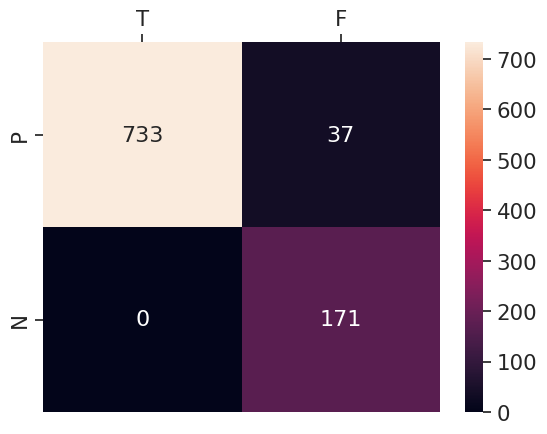

This figure's Python source:
import seaborn as sn
import pandas as pd
import matplotlib.pyplot as plt
array = [[733, 37],
        [0, 171]]
df_cm = pd.DataFrame(array, index = [i for i in "PN"],
                  columns = [i for i in "TF"])
sn.set(font_scale=1.4) # for label size
ax = sn.heatmap(df_cm, annot=True, annot_kws={"size": 16}, fmt='g') # font size
ax.xaxis.tick_top() # x axis on top
ax.xaxis.set_label_position('top')
ax.yaxis.tick_left() # x axis on top
ax.yaxis.set_label_position('left')
plt.show()